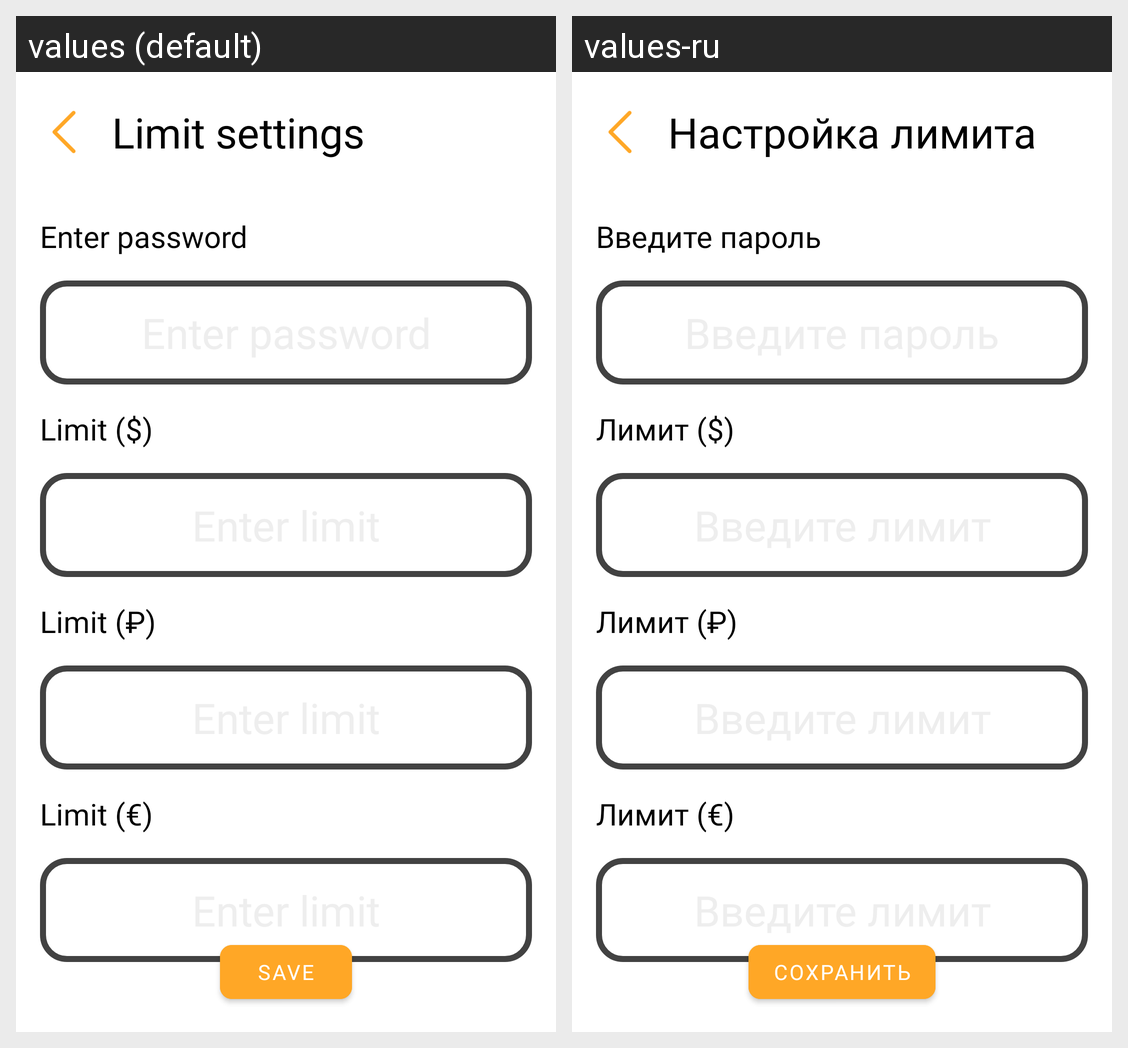

Translations of the strings shown on this Android screen, per locale in the grid:
Android screen res/layout/fragment_limit.xml rendered under 2 locales, left to right: values (default), values-ru. Device: Nexus 5 (rendered at 1080×1920; each locale shown at half size, 540×960, under a caption strip naming it); theme Theme.Monac.
Strings drawn on this screen, with the default value and each locale's value (text and hints the layout hard-codes, and strings that could not be matched under every locale, appear in the picture but are not listed):

limit_settings
  values: Limit settings
  values-ru: Настройка лимита

enter_password
  values: Enter password
  values-ru: Введите пароль

limit_usd
  values: Limit ($)
  values-ru: Лимит ($)

limit_rub
  values: Limit (₽)
  values-ru: Лимит (₽)

limit_eur
  values: Limit (€)
  values-ru: Лимит (€)

save
  values: Save
  values-ru: Сохранить
